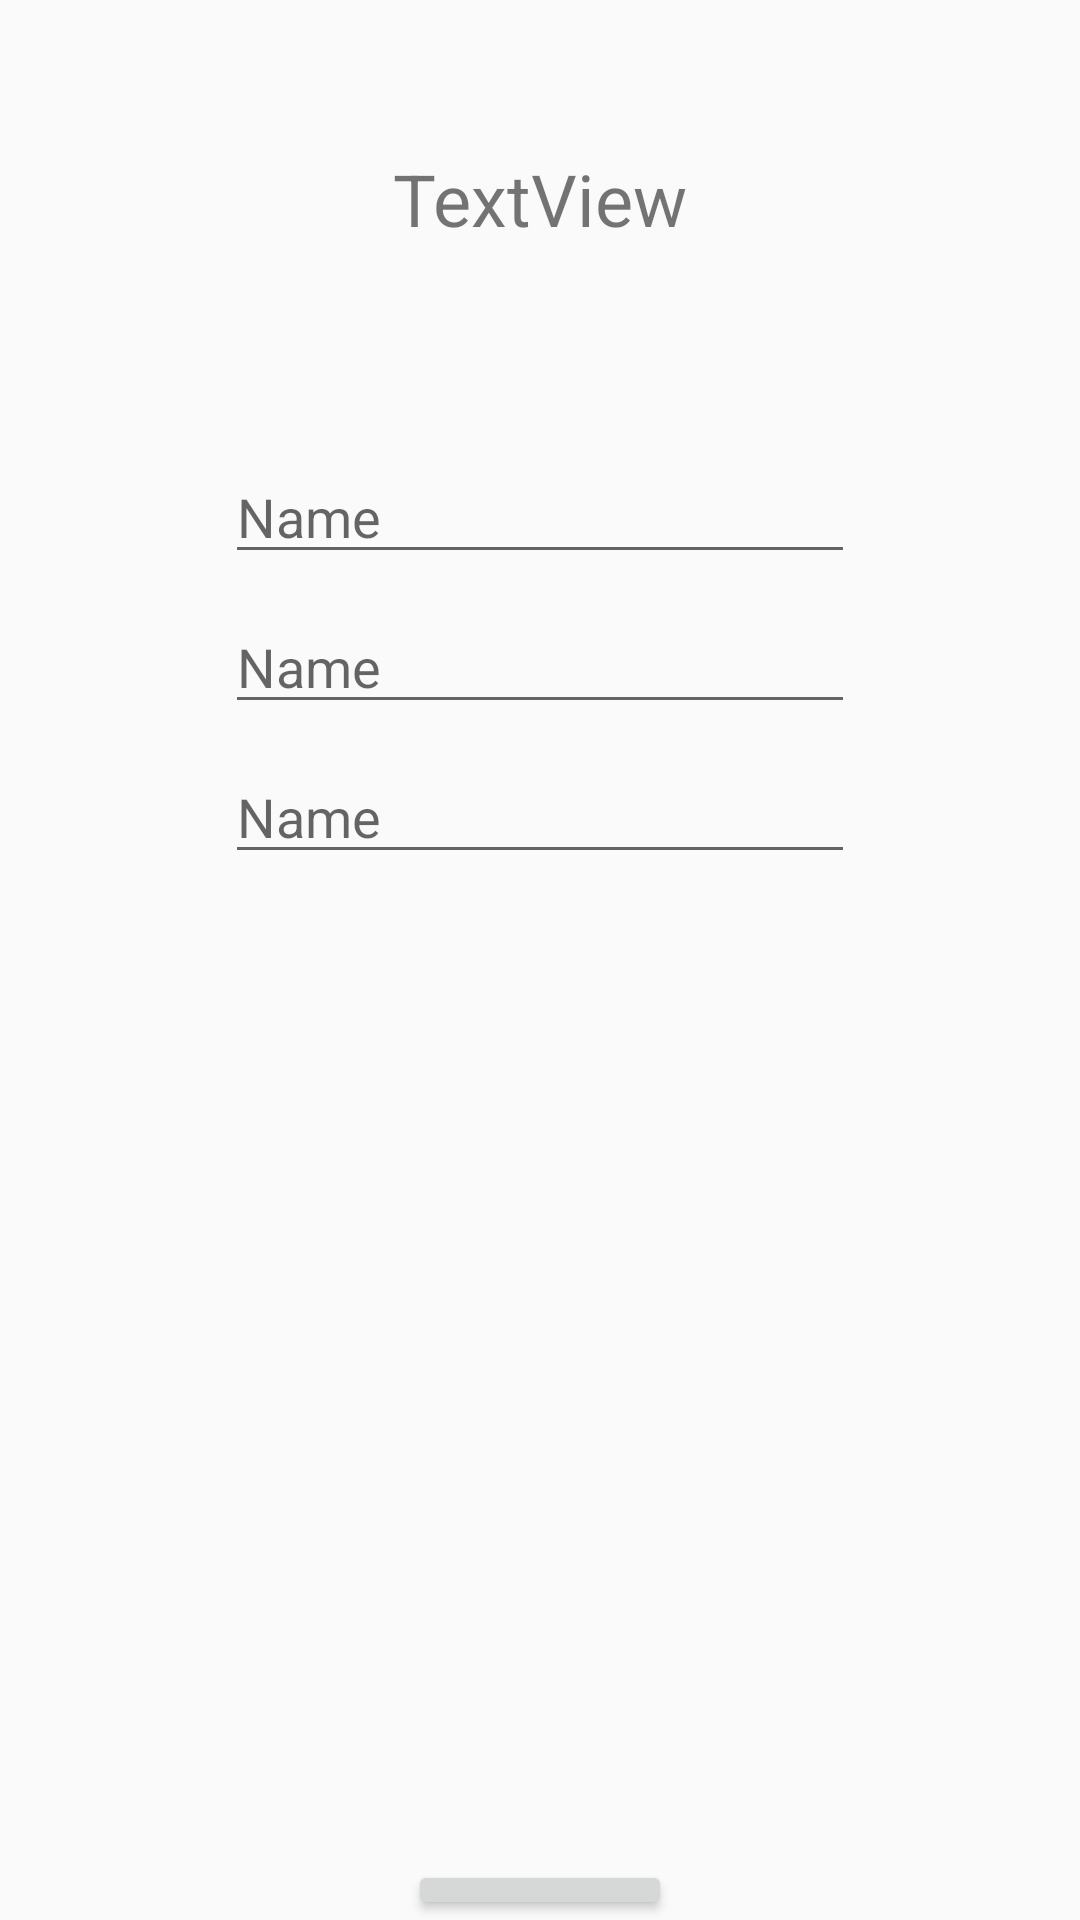

Here is an Android app screen rendered from its layout file. Give the layout XML and the strings, colors and styles it references.
<!-- AndroidManifest.xml: application theme AppTheme -->
<!-- res/layout/activity_profile.xml -->
<?xml version="1.0" encoding="utf-8"?>
<android.widget.RelativeLayout xmlns:android="http://schemas.android.com/apk/res/android"
    xmlns:app="http://schemas.android.com/apk/res-auto"
    xmlns:tools="http://schemas.android.com/tools"
    android:layout_width="match_parent"
    android:layout_height="match_parent"
    android:background="@color/background_material_light"
    tools:context=".ProfileActivity">

    <TextView
        android:id="@+id/textView"
        android:layout_width="wrap_content"
        android:layout_height="wrap_content"
        android:text="TextView"
        android:textSize="24sp"
        android:layout_centerHorizontal="true"
        android:layout_marginTop="50dp"/>

    <EditText
        android:id="@+id/editname"
        android:layout_width="wrap_content"
        android:layout_height="wrap_content"
        android:ems="10"
        android:inputType="textPersonName"
        android:layout_centerHorizontal="true"
        android:layout_marginTop="150dp"
        android:hint="Name" />

    <EditText
        android:id="@+id/editcity"
        android:layout_width="wrap_content"
        android:layout_height="wrap_content"
        android:ems="10"
        android:inputType="textPersonName"
        android:layout_centerHorizontal="true"
        android:layout_marginTop="200dp"
        android:hint="Name" />

    <EditText
        android:id="@+id/editjob"
        android:layout_width="wrap_content"
        android:layout_height="wrap_content"
        android:ems="10"
        android:inputType="textPersonName"
        android:layout_centerHorizontal="true"
        android:layout_marginTop="250dp"
        android:hint="Name" />

    <ImageView
        android:id="@+id/showprofile"
        android:layout_width="250dp"
        android:layout_height="250dp"
        android:layout_marginTop="350dp"
        android:layout_centerHorizontal="true"
        app:srcCompat="@drawable/gotoprofile" />

    <Button
        android:id="@+id/updatebutton"
        android:layout_width="wrap_content"
        android:layout_height="wrap_content"
        android:text="Update"
        android:layout_centerHorizontal="true"
        android:layout_marginTop="620dp"/>
</android.widget.RelativeLayout>
<!-- resources referenced by this layout -->
<resources>
  <style name="AppTheme" parent="Theme.AppCompat.Light.DarkActionBar">
          
          <item name="colorPrimary">@color/colorPrimary</item>
          <item name="colorPrimaryDark">@color/colorPrimaryDark</item>
          <item name="colorAccent">@color/colorAccent</item>
      </style>
  <!-- not gathered from this repository: default colours our renderer supplied (Android Studio template values) -->
  <color name="colorPrimary">#FF6200EE</color>
  <color name="colorPrimaryDark">#FF3700B3</color>
  <color name="colorAccent">#FF03DAC5</color>
</resources>
